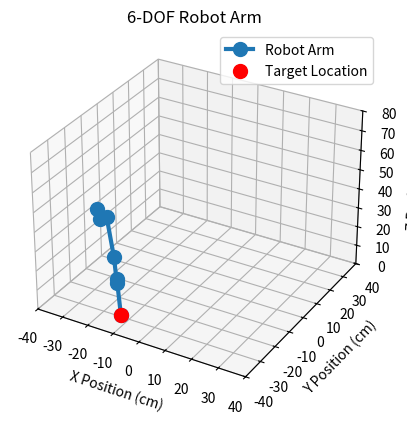

The script that saved this image:
import numpy as np
from scipy.optimize import minimize
import matplotlib.pyplot as plt
from mpl_toolkits.mplot3d import Axes3D

# Panjang segmen lengan (cm), memperhatikan dimensi base
L1 = 7   # Jarak dari titik tengah ke tepi base
L2 = 24  # Lower arm
L3 = 17  # Center arm
L4 = 11  # Upper arm
L5 = 2   # Neck gripper
L6 = 15   # Gripper
base_thickness = 20  # Ketebalan base (cm)

# Resolusi kamera
camera_resolution_x = 640
camera_resolution_y = 480

# Titik tengah kamera (pusat)
camera_center_x = camera_resolution_x / 2
camera_center_y = camera_resolution_y / 2

# Dimensi ruang kerja robot (cm)
physical_workspace_x = 80
physical_workspace_y = 80

# Hitung skala
scale_x = physical_workspace_x / camera_resolution_x
scale_y = physical_workspace_y / camera_resolution_y

# Fungsi untuk mengubah koordinat kamera menjadi koordinat fisik
def camera_to_physical(x_camera, y_camera):
    x_physical = (x_camera - camera_center_x) * scale_x
    y_physical = (y_camera - camera_center_y) * scale_y

    # # Validasi agar tetap dalam rentang ruang kerja (0 - 80 cm)
    # x_physical = max(0, min(x_physical, physical_workspace_x))
    # y_physical = max(0, min(y_physical, physical_workspace_y))

    return x_physical, y_physical


# Fungsi Forward Kinematics
def forward_kinematics(angles):
    θ1, θ2, θ3, θ4, θ5, θ6 = angles
    x, y, z = -40, 0, base_thickness
    positions = [(x, y, z)]

    # Base rotation (L1, hanya rotasi di bidang X-Y)
    x += L1 * np.cos(θ1)
    y += L1 * np.sin(θ1)
    positions.append((x, y, z))

    # Lower arm (L2)
    z += L2 * np.sin(θ2)
    x += L2 * np.cos(θ1) * np.cos(θ2)
    y += L2 * np.sin(θ1) * np.cos(θ2)
    positions.append((x, y, z))

    # Center arm (L3)
    z += L3 * np.sin(θ2 + θ3)
    x += L3 * np.cos(θ1) * np.cos(θ2 + θ3)
    y += L3 * np.sin(θ1) * np.cos(θ2 + θ3)
    positions.append((x, y, z))

    # Upper arm (L4)
    z += L4 * np.sin(θ2 + θ3 + θ4)
    x += L4 * np.cos(θ1) * np.cos(θ2 + θ3 + θ4)
    y += L4 * np.sin(θ1) * np.cos(θ2 + θ3 + θ4)
    positions.append((x, y, z))

    # Neck gripper (L5, hanya linear di z, tanpa perubahan sudut)
    z += L5
    positions.append((x, y, z))

    # Gripper (L6)
    z += L6 * np.sin(θ2 + θ3 + θ4 + θ6)  # Sudut gripper mengikuti keseluruhan rantai
    x += L6 * np.cos(θ1) * np.cos(θ2 + θ3 + θ4 + θ6)
    y += L6 * np.sin(θ1) * np.cos(θ2 + θ3 + θ4 + θ6)
    positions.append((x, y, z))

    return positions

# # Fungsi Inverse Kinematics
# def inverse_kinematics_6dof(x_target, y_target, z_target):
#     def objective_function(angles):
#         end_effector_position = forward_kinematics(angles)[-1]
#         print(f"Testing angles: {angles}, position: {end_effector_position}")
#         x, y, z = end_effector_position
#         distance_penalty = np.sqrt((x - x_target)**2 + (y - y_target)**2 + (z - z_target)**2)
        
#         if z < 0:
#             z_penalty = np.abs(z)  # Penalti proporsional dengan nilai negatif z
#         else:
#             z_penalty = 0
        
#         return distance_penalty + z_penalty * 10  # Penalti lebih besar jika z < 0
#         # return distance_penalty

#     # Batasan sudut untuk masing-masing motor
#     bounds = [
#         (0, 2 * np.pi),         # θ1 (base rotation)
#         (-np.pi / 2, np.pi / 2),# θ2 (lower arm)
#         (-np.pi / 2, np.pi / 2),# θ3 (center arm)
#         (-np.pi / 2, np.pi / 2),# θ4 (upper arm)
#         (0, L5),                # L5
#         (-np.pi / 6, np.pi / 6) # θ6
#     ]

#     initial_guess = [np.pi / 4] * 5 + [L5 / 2]  # Tambahkan L5 sebagai tebakan awal
#     # initial_guess = [np.pi / 4, np.pi / 4, np.pi / 4, np.pi / 4, L5 / 2, 0]  # Anggap semua sudut 45 derajat, L5 di tengah
#     result = minimize(objective_function, initial_guess, bounds=bounds, method='Powell')

#     if result.success:
#         return result.x
#     else:
#         raise ValueError("Tidak dapat menemukan solusi inverse kinematics")

def inverse_kinematics_6dof(x_target, y_target, z_target):
    def objective_function(angles):
        end_effector_position = forward_kinematics(angles)[-1]
        x, y, z = end_effector_position
        
        # Tambahkan penalty yang kompleks
        distance_penalty = np.sqrt((x - x_target)**2 + (y - y_target)**2 + (z - z_target)**2)
        
        # Penalty untuk perubahan sudut yang terlalu besar
        angle_change_penalty = np.sum(np.abs(np.diff(angles))) * 0.05
        
        # Penalty untuk posisi sendi yang tidak natural
        joint_position_penalty = np.sum(np.abs(np.sin(angles))) * 0.1
        
        # Bobot untuk setiap jenis penalty
        return (
            distance_penalty + 
            angle_change_penalty + 
            joint_position_penalty
        )

    def workspace_constraints(angles):
        # Pastikan semua z koordinat tidak negatif
        positions = forward_kinematics(angles)
        return min(pos[2] for pos in positions)

    # Metode inisialisasi awal yang lebih baik
    def generate_initial_guess():
        return [
            np.random.uniform(0, 2 * np.pi),   # Base
            np.random.uniform(0, np.pi),       # Lower arm
            np.random.uniform(0, np.pi),       # Center arm
            np.random.uniform(0, np.pi),       # Upper arm
            np.random.uniform(0, np.pi),       # Neck
            np.random.uniform(0, np.pi)        # Gripper
        ]

    bounds = [
        (0, 2 * np.pi),  # Base
        (0, np.pi),      # Lower arm
        (0, np.pi),      # Center arm
        (0, np.pi),      # Upper arm
        (0, L5),      # Neck
        (0, np.pi)       # Gripper
    ]

    # Coba beberapa kali dengan initial guess berbeda
    best_result = None
    best_distance = float('inf')

    for _ in range(10):  # Coba 10 kali dengan initial guess berbeda
        initial_guess = generate_initial_guess()
        
        try:
            result = minimize(
                objective_function, 
                initial_guess, 
                method='SLSQP',  # Metode optimasi yang lebih baik
                bounds=bounds,
                constraints={'type': 'ineq', 'fun': workspace_constraints}
            )

            if result.success:
                # Hitung jarak ke target
                end_pos = forward_kinematics(result.x)[-1]
                distance = np.sqrt(
                    (end_pos[0] - x_target)**2 + 
                    (end_pos[1] - y_target)**2 + 
                    (end_pos[2] - z_target)**2
                )

                # Pilih solusi dengan jarak paling dekat
                if distance < best_distance:
                    best_result = result
                    best_distance = distance

        except Exception as e:
            print(f"Optimasi gagal: {e}")

    if best_result and best_result.success:
        return best_result.x
    else:
        raise ValueError("Tidak dapat menemukan solusi inverse kinematics")

# Fungsi untuk menggambar posisi lengan robot
def plot_arm(angles, x_target, y_target, z_target):
    positions = forward_kinematics(angles)
    x_coords, y_coords, z_coords = zip(*positions)

    fig = plt.figure()
    ax = fig.add_subplot(111, projection='3d')
    ax.plot(x_coords, y_coords, z_coords, '-o', markersize=10, lw=3, label="Robot Arm")
    ax.scatter(x_target, y_target, z_target, color='red', s=100, label="Target Location")
    ax.set_xlim([-40, 40])
    ax.set_ylim([-40, 40])
    ax.set_zlim([0, 80])
    ax.set_xlabel("X Position (cm)")
    ax.set_ylabel("Y Position (cm)")
    ax.set_zlabel("Z Position (cm)")
    plt.legend()
    plt.title("6-DOF Robot Arm")
    plt.show()

# Input dari kamera
x_camera = 210
y_camera = 65

# Konversi ke koordinat fisik
x_target, y_target = camera_to_physical(x_camera, y_camera)
z_target = 0  # Target ketinggian end-effector

# Menyelesaikan inverse kinematics dan menggambar lengan
# Tambahkan setelah perhitungan inverse kinematics
try:
    angles = inverse_kinematics_6dof(x_target, y_target, z_target)
    print("Sudut yang dihitung (derajat):", [np.degrees(a) for a in angles])

    # Dapatkan posisi end-effector dari hasil forward kinematics
    end_effector_position = forward_kinematics(angles)[-1]
    x_end_effector, y_end_effector, z_end_effector = end_effector_position

    # Cetak koordinat target dan end-effector
    print("Koordinat Target:")
    print(f"x_target: {x_target:.2f}, y_target: {y_target:.2f}, z_target: {z_target:.2f}")
    print("Koordinat End-Effector:")
    print(f"x_end_effector: {x_end_effector:.2f}, y_end_effector: {y_end_effector:.2f}, z_end_effector: {z_end_effector:.2f}")

    # Hitung error
    error_x = x_target - x_end_effector
    error_y = y_target - y_end_effector
    error_z = z_target - z_end_effector
    print("Error Koordinat:")
    print(f"Error x: {error_x:.2f}, Error y: {error_y:.2f}, Error z: {error_z:.2f}")

    # Plot lengan robot
    plot_arm(angles, x_target, y_target, z_target)
except ValueError as e:
    print(e)

